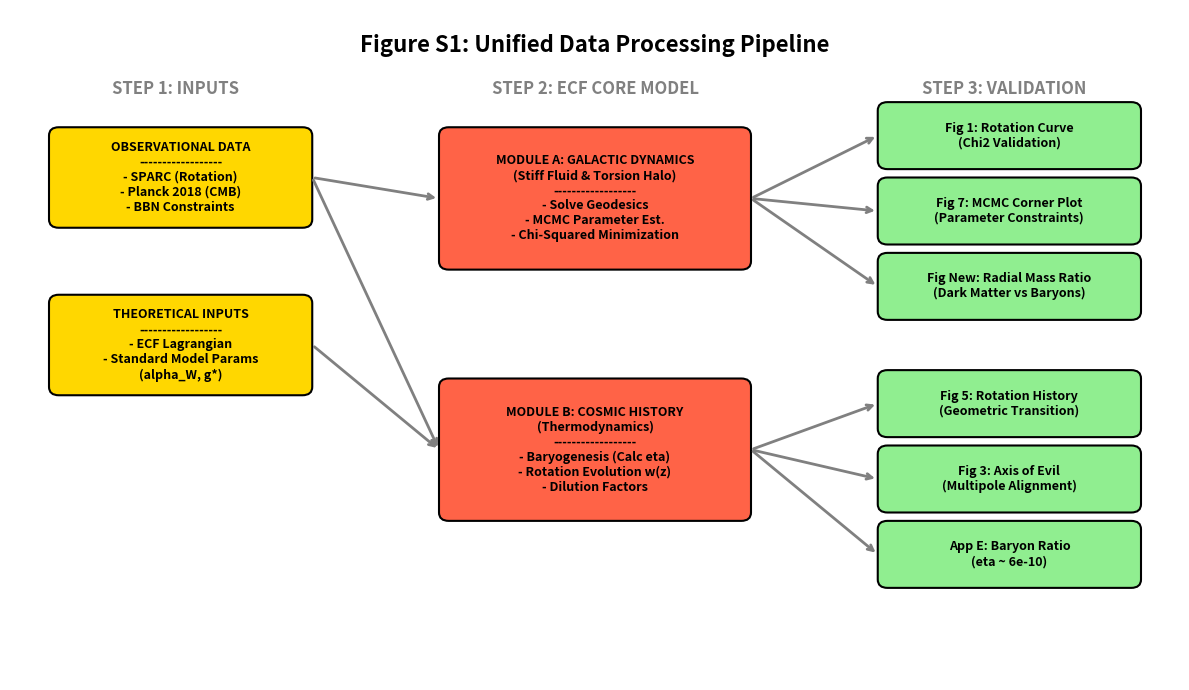

Python code for this plot:
#!/usr/bin/env python3
# -*- coding: utf-8 -*-
"""
=============================================================================
Project:       Foundation II: The Chiral Universe
Script:        plot_pipeline_diagram_v2.py
Author:        Pascal Fichant
Date:          February 2026
Description:   Generates the UPDATED Data Processing Pipeline (Fig S1).
               Reflects the full scope: Galaxies, Baryogenesis, and Rotation.
Output:        FigS1_Data_Pipeline.png
=============================================================================
"""

import matplotlib.pyplot as plt
import matplotlib.patches as patches

OUTPUT_FILE = "FigS1_Data_Pipeline.png"

def draw_box(ax, x, y, width, height, text, color='#E0E0E0', edge='black', fontsize=9):
    # Draw rectangle with rounded corners
    rect = patches.FancyBboxPatch((x, y), width, height, 
                                  boxstyle="round,pad=0.1", 
                                  linewidth=1.5, edgecolor=edge, facecolor=color)
    ax.add_patch(rect)
    # Add text centered
    ax.text(x + width/2, y + height/2, text, 
            ha='center', va='center', fontsize=fontsize, fontweight='bold', wrap=True)

def draw_arrow(ax, x1, y1, x2, y2, color='gray'):
    ax.annotate("", xy=(x2, y2), xytext=(x1, y1),
                arrowprops=dict(arrowstyle="->", lw=2, color=color))

def main():
    # Setup Figure
    fig, ax = plt.subplots(figsize=(12, 7))
    ax.set_xlim(0, 12)
    ax.set_ylim(0, 8)
    ax.axis('off')
    
    # ==============================
    # COLUMN 1: INPUTS (Sources)
    # ==============================
    draw_box(ax, 0.5, 5.5, 2.5, 1.0, "OBSERVATIONAL DATA\n------------------\n- SPARC (Rotation)\n- Planck 2018 (CMB)\n- BBN Constraints", color='#FFD700') # Gold
    
    draw_box(ax, 0.5, 3.5, 2.5, 1.0, "THEORETICAL INPUTS\n------------------\n- ECF Lagrangian\n- Standard Model Params\n(alpha_W, g*)", color='#FFD700') 

    # ==============================
    # COLUMN 2: CORE MODULES (The Brain)
    # ==============================
    
    # Module A: Galactic Dynamics
    draw_box(ax, 4.5, 5.0, 3.0, 1.5, "MODULE A: GALACTIC DYNAMICS\n(Stiff Fluid & Torsion Halo)\n------------------\n- Solve Geodesics\n- MCMC Parameter Est.\n- Chi-Squared Minimization", color='#FF6347') # Tomato Red
    
    # Module B: Cosmic History
    draw_box(ax, 4.5, 2.0, 3.0, 1.5, "MODULE B: COSMIC HISTORY\n(Thermodynamics)\n------------------\n- Baryogenesis (Calc eta)\n- Rotation Evolution w(z)\n- Dilution Factors", color='#FF6347') # Tomato Red

    # ==============================
    # COLUMN 3: OUTPUTS (Validation)
    # ==============================
    
    # Galactic Outputs
    draw_box(ax, 9.0, 6.2, 2.5, 0.6, "Fig 1: Rotation Curve\n(Chi2 Validation)", color='#90EE90') # Light Green
    draw_box(ax, 9.0, 5.3, 2.5, 0.6, "Fig 7: MCMC Corner Plot\n(Parameter Constraints)", color='#90EE90')
    draw_box(ax, 9.0, 4.4, 2.5, 0.6, "Fig New: Radial Mass Ratio\n(Dark Matter vs Baryons)", color='#90EE90')
    
    # Cosmic Outputs
    draw_box(ax, 9.0, 3.0, 2.5, 0.6, "Fig 5: Rotation History\n(Geometric Transition)", color='#90EE90')
    draw_box(ax, 9.0, 2.1, 2.5, 0.6, "Fig 3: Axis of Evil\n(Multipole Alignment)", color='#90EE90')
    draw_box(ax, 9.0, 1.2, 2.5, 0.6, "App E: Baryon Ratio\n(eta ~ 6e-10)", color='#90EE90')

    # ==============================
    # CONNECTIONS (Arrows)
    # ==============================
    
    # Inputs -> Module A (Galactic)
    draw_arrow(ax, 3.1, 6.0, 4.4, 5.75) # SPARC -> Galactic
    
    # Inputs -> Module B (Cosmic)
    draw_arrow(ax, 3.1, 6.0, 4.4, 2.75) # Planck -> Cosmic
    draw_arrow(ax, 3.1, 4.0, 4.4, 2.75) # Theory -> Cosmic
    
    # Module A -> Outputs
    draw_arrow(ax, 7.6, 5.75, 8.9, 6.5) # -> Rotation
    draw_arrow(ax, 7.6, 5.75, 8.9, 5.6) # -> MCMC
    draw_arrow(ax, 7.6, 5.75, 8.9, 4.7) # -> Mass Ratio
    
    # Module B -> Outputs
    draw_arrow(ax, 7.6, 2.75, 8.9, 3.3) # -> Rotation History
    draw_arrow(ax, 7.6, 2.75, 8.9, 2.4) # -> Axis of Evil
    draw_arrow(ax, 7.6, 2.75, 8.9, 1.5) # -> Baryogenesis

    # ==============================
    # TITLE & LABELS
    # ==============================
    ax.text(6, 7.5, "Figure S1: Unified Data Processing Pipeline", ha='center', fontsize=16, fontweight='bold')
    ax.text(1.7, 7.0, "STEP 1: INPUTS", ha='center', fontsize=12, fontweight='bold', color='gray')
    ax.text(6.0, 7.0, "STEP 2: ECF CORE MODEL", ha='center', fontsize=12, fontweight='bold', color='gray')
    ax.text(10.2, 7.0, "STEP 3: VALIDATION", ha='center', fontsize=12, fontweight='bold', color='gray')

    plt.tight_layout()
    plt.savefig(OUTPUT_FILE, dpi=300)
    print(f"[OK] Diagram successfully updated: {OUTPUT_FILE}")

if __name__ == "__main__":
    main()
